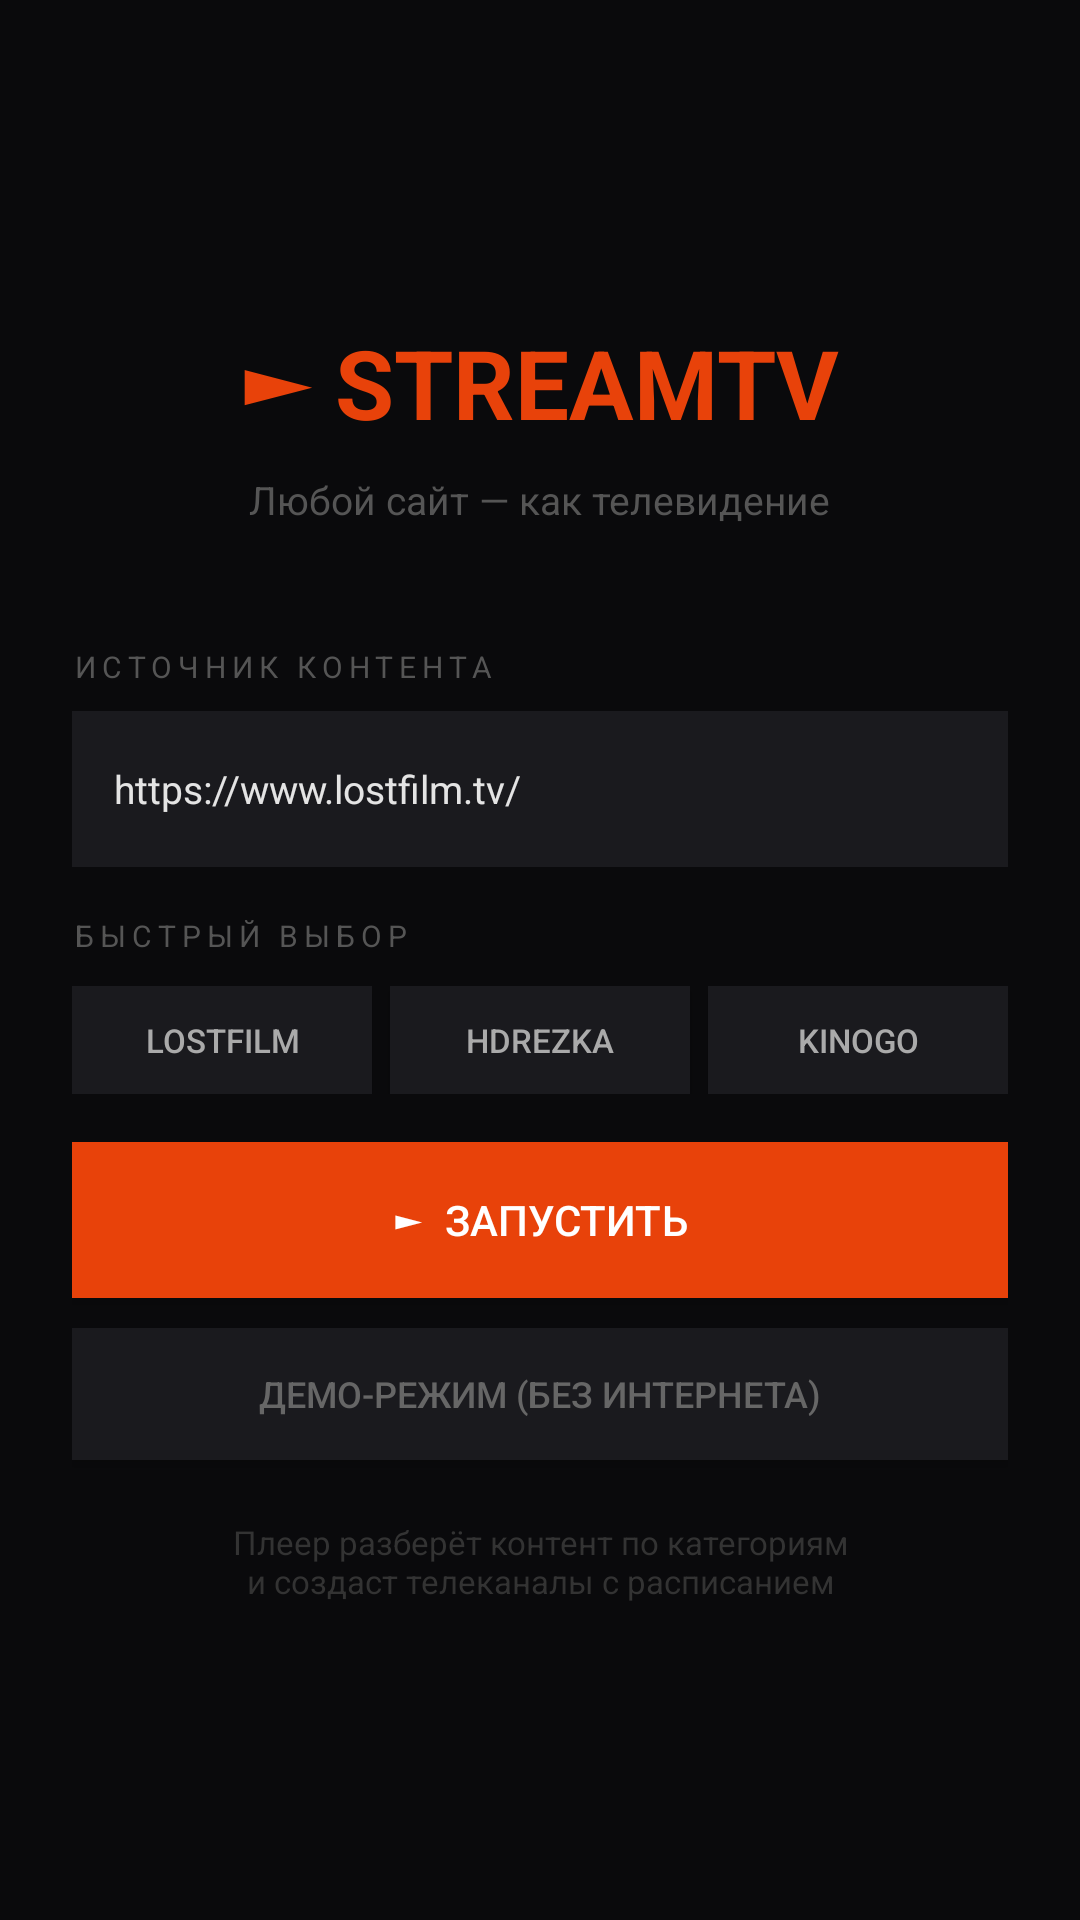

Here is an Android app screen rendered from its layout file. Give the layout XML and the strings, colors and styles it references.
<!-- AndroidManifest.xml: application theme Theme.StreamTV -->
<!-- res/layout/activity_setup.xml -->
<?xml version="1.0" encoding="utf-8"?>
<ScrollView xmlns:android="http://schemas.android.com/apk/res/android"
    android:layout_width="match_parent" android:layout_height="match_parent"
    android:background="#0A0A0C" android:fillViewport="true">
    <LinearLayout android:layout_width="match_parent" android:layout_height="wrap_content"
        android:orientation="vertical" android:gravity="center" android:padding="24dp"
        android:minHeight="600dp">
        <TextView android:layout_width="wrap_content" android:layout_height="wrap_content"
            android:text="&#9658; STREAMTV" android:textColor="#E8420A" android:textSize="32sp"
            android:textStyle="bold" android:layout_marginBottom="8dp"/>
        <TextView android:layout_width="wrap_content" android:layout_height="wrap_content"
            android:text="Любой сайт — как телевидение" android:textColor="#555555"
            android:textSize="13sp" android:layout_marginBottom="40dp"/>
        <TextView android:layout_width="match_parent" android:layout_height="wrap_content"
            android:text="ИСТОЧНИК КОНТЕНТА" android:textColor="#555555" android:textSize="10sp"
            android:letterSpacing="0.2" android:layout_marginBottom="8dp"/>
        <EditText android:id="@+id/input_url" android:layout_width="match_parent"
            android:layout_height="52dp" android:background="#1A1A1E"
            android:paddingStart="14dp" android:paddingEnd="14dp"
            android:textColor="#E4E4E4" android:textColorHint="#555555"
            android:hint="https://www.lostfilm.tv/" android:text="https://www.lostfilm.tv/"
            android:inputType="textUri" android:singleLine="true" android:textSize="13sp"
            android:layout_marginBottom="16dp"/>
        <TextView android:layout_width="match_parent" android:layout_height="wrap_content"
            android:text="БЫСТРЫЙ ВЫБОР" android:textColor="#555555" android:textSize="10sp"
            android:letterSpacing="0.2" android:layout_marginBottom="10dp"/>
        <LinearLayout android:layout_width="match_parent" android:layout_height="wrap_content"
            android:orientation="horizontal" android:layout_marginBottom="8dp">
            <Button android:id="@+id/btn_lostfilm" android:layout_width="0dp" android:layout_weight="1"
                android:layout_height="36dp" android:text="LostFilm" android:textSize="11sp"
                android:textColor="#AAAAAA" android:background="#1A1A1E" android:layout_marginEnd="6dp"/>
            <Button android:id="@+id/btn_rezka" android:layout_width="0dp" android:layout_weight="1"
                android:layout_height="36dp" android:text="HDRezka" android:textSize="11sp"
                android:textColor="#AAAAAA" android:background="#1A1A1E" android:layout_marginEnd="6dp"/>
            <Button android:id="@+id/btn_kinogo" android:layout_width="0dp" android:layout_weight="1"
                android:layout_height="36dp" android:text="Kinogo" android:textSize="11sp"
                android:textColor="#AAAAAA" android:background="#1A1A1E"/>
        </LinearLayout>
        <Button android:id="@+id/btn_launch" android:layout_width="match_parent"
            android:layout_height="52dp" android:text="&#9658;  ЗАПУСТИТЬ" android:textColor="#FFFFFF"
            android:textSize="14sp" android:background="#E8420A" android:layout_marginTop="8dp"
            android:layout_marginBottom="10dp"/>
        <Button android:id="@+id/btn_demo" android:layout_width="match_parent"
            android:layout_height="44dp" android:text="Демо-режим (без интернета)"
            android:textColor="#666666" android:textSize="12sp" android:background="#1A1A1E"/>
        <TextView android:layout_width="wrap_content" android:layout_height="wrap_content"
            android:text="Плеер разберёт контент по категориям&#10;и создаст телеканалы с расписанием"
            android:textColor="#333333" android:textSize="11sp" android:gravity="center"
            android:layout_marginTop="20dp"/>
    </LinearLayout>
</ScrollView>
<!-- resources referenced by this layout -->
<resources>
  <style name="Theme.StreamTV" parent="Theme.MaterialComponents.NoActionBar">
          <item name="colorPrimary">#E8420A</item>
          <item name="android:windowBackground">#0A0A0C</item>
          <item name="android:statusBarColor">#0A0A0C</item>
          <item name="android:navigationBarColor">#0A0A0C</item>
      </style>
</resources>
